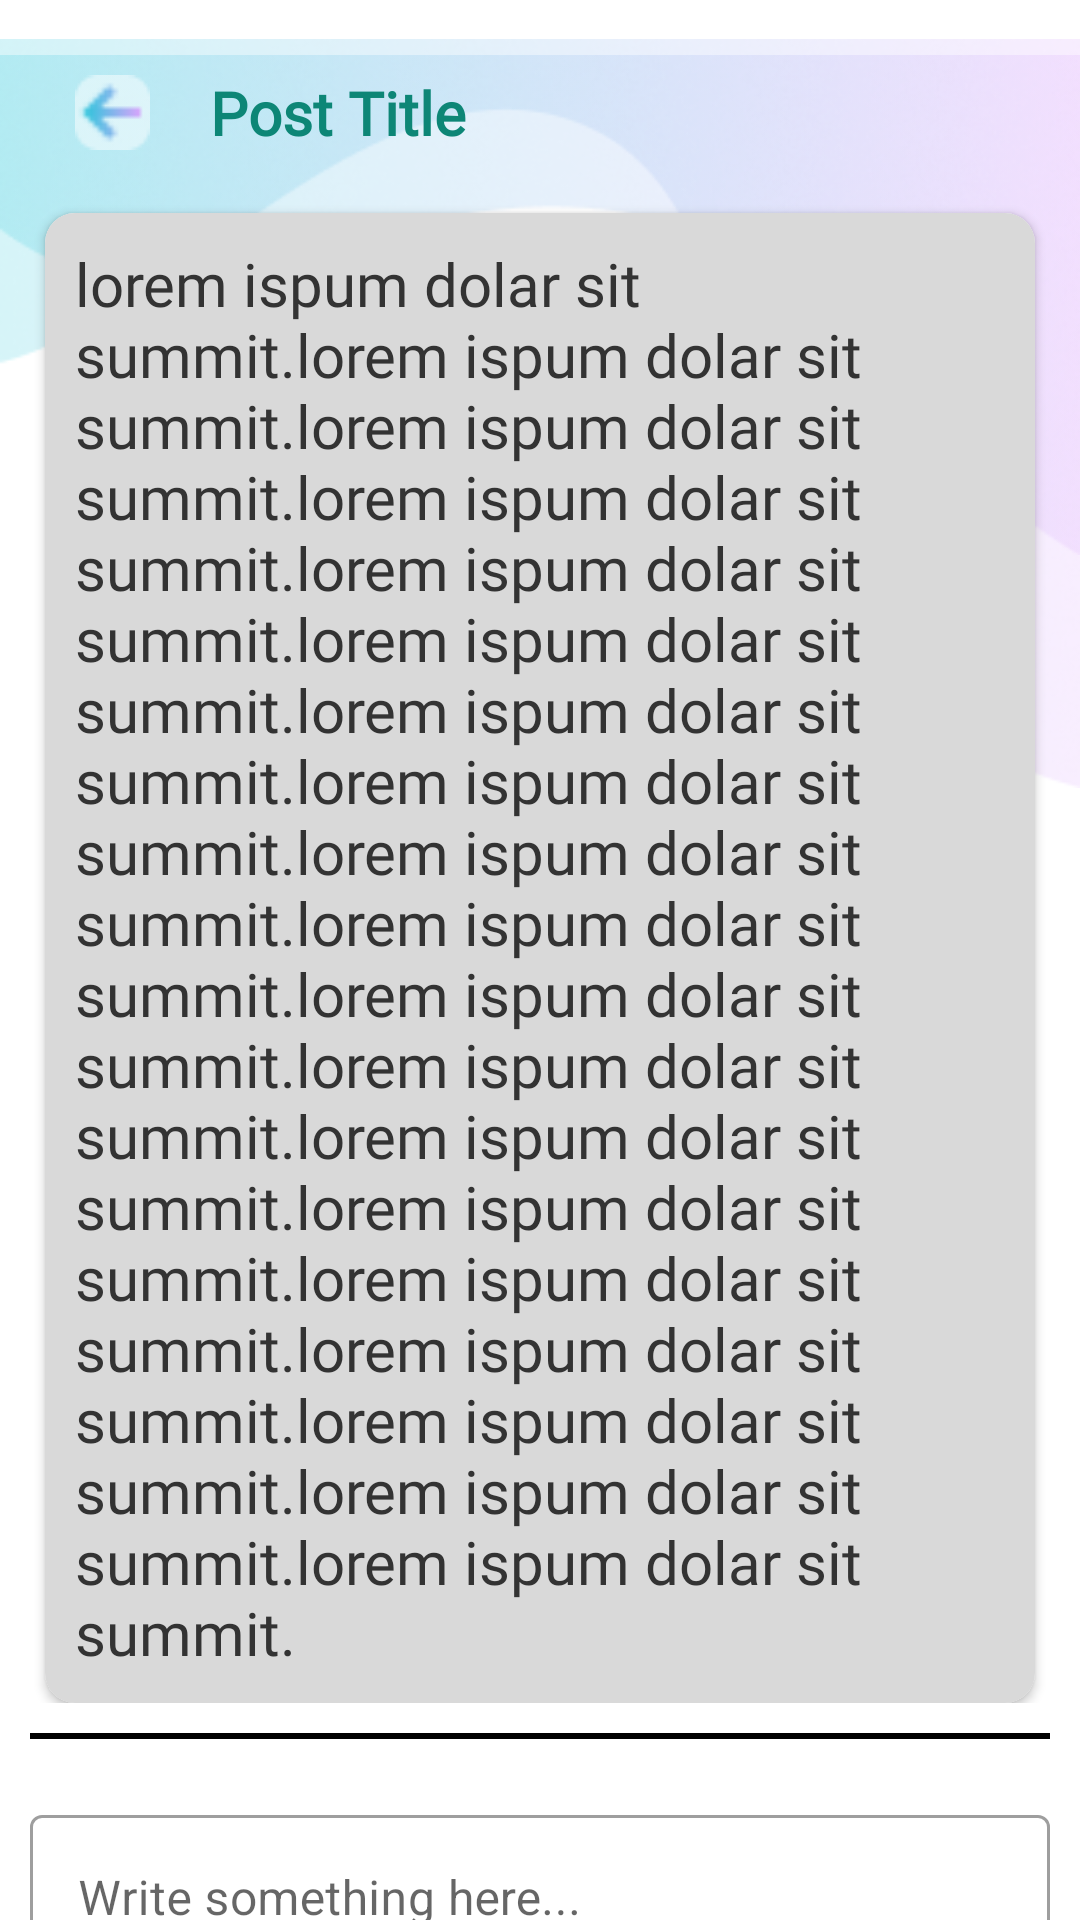

Reconstruct the res/layout file that produces this screen, plus the resources it refers to.
<!-- AndroidManifest.xml: application theme Theme.Seo_Expate_Bangladesh_task -->
<!-- res/layout/activity_post_deatils.xml -->
<?xml version="1.0" encoding="utf-8"?>
<androidx.core.widget.NestedScrollView xmlns:android="http://schemas.android.com/apk/res/android"
    xmlns:app="http://schemas.android.com/apk/res-auto"
    xmlns:tools="http://schemas.android.com/tools"
    android:layout_width="match_parent"
    android:layout_height="match_parent"
    tools:context=".View.UI.PostDeatilsActivity">

    <LinearLayout
        android:layout_width="match_parent"
        android:layout_height="match_parent"
        android:orientation="vertical">

        <androidx.constraintlayout.widget.ConstraintLayout
            android:layout_width="match_parent"
            android:layout_height="wrap_content">

            <ImageView
                android:id="@+id/imageView"
                android:layout_width="wrap_content"
                android:layout_height="wrap_content"
                app:layout_constraintEnd_toEndOf="parent"
                app:layout_constraintStart_toStartOf="parent"
                app:layout_constraintTop_toTopOf="parent"
                app:srcCompat="@drawable/home_bracground_1"
                tools:ignore="ContentDescription" />

            <ImageView
                android:id="@+id/imageView2"
                android:layout_width="wrap_content"
                android:layout_height="wrap_content"
                app:layout_constraintEnd_toEndOf="parent"
                app:layout_constraintStart_toStartOf="parent"
                app:layout_constraintTop_toTopOf="@+id/imageView"
                app:srcCompat="@drawable/home_bracground_2"
                tools:ignore="ContentDescription" />

            <ImageView
                android:id="@+id/back_button"
                android:layout_width="wrap_content"
                android:layout_height="wrap_content"
                android:layout_marginStart="25dp"
                android:layout_marginLeft="25dp"
                android:layout_marginTop="25dp"
                android:background="@drawable/arrow_left_background"
                app:layout_constraintStart_toStartOf="parent"
                app:layout_constraintTop_toTopOf="parent"
                app:srcCompat="@drawable/arrow_left" />

            <TextView
                android:id="@+id/post_title_id"
                android:layout_width="wrap_content"
                android:layout_height="wrap_content"
                android:layout_marginStart="20dp"
                android:layout_marginLeft="20dp"
                android:fontFamily="@font/roboto_slab"
                android:text="Post Title"
                android:textColor="#0D8676"
                android:textSize="20sp"
                android:textStyle="bold"
                app:layout_constraintBottom_toBottomOf="@+id/back_button"
                app:layout_constraintStart_toEndOf="@+id/back_button"
                app:layout_constraintTop_toTopOf="@+id/back_button" />

            <androidx.cardview.widget.CardView
                android:layout_width="match_parent"
                android:layout_height="wrap_content"
                android:layout_marginStart="15dp"
                android:layout_marginTop="20dp"
                android:layout_marginEnd="15dp"
                android:layout_marginBottom="20dp"
                android:padding="10dp"
                app:cardCornerRadius="10dp"
                app:layout_constraintTop_toBottomOf="@+id/post_title_id">

                <TextView
                    android:id="@+id/post_details_id"
                    android:layout_width="match_parent"
                    android:layout_height="wrap_content"
                    android:background="#D9D9D9"
                    android:fontFamily="@font/acme"
                    android:padding="10dp"
                    android:text="lorem ispum dolar sit summit.lorem ispum dolar sit summit.lorem ispum dolar sit summit.lorem ispum dolar sit summit.lorem ispum dolar sit summit.lorem ispum dolar sit summit.lorem ispum dolar sit summit.lorem ispum dolar sit summit.lorem ispum dolar sit summit.lorem ispum dolar sit summit.lorem ispum dolar sit summit.lorem ispum dolar sit summit.lorem ispum dolar sit summit.lorem ispum dolar sit summit.lorem ispum dolar sit summit.lorem ispum dolar sit summit.lorem ispum dolar sit summit.lorem ispum dolar sit summit.lorem ispum dolar sit summit."
                    android:textColor="#333333"
                    android:textSize="20sp" />

            </androidx.cardview.widget.CardView>
        </androidx.constraintlayout.widget.ConstraintLayout>

        <View
            android:layout_width="match_parent"
            android:layout_height="2dp"
            android:layout_margin="10dp"
            android:background="@color/black" />

        <androidx.recyclerview.widget.RecyclerView
            android:id="@+id/allCommentsRecycleView"
            android:layout_width="match_parent"
            android:layout_height="wrap_content" />

        <com.google.android.material.textfield.TextInputLayout
            style="@style/Widget.MaterialComponents.TextInputLayout.OutlinedBox"
            android:layout_width="match_parent"
            android:id="@+id/submitCommentInputLayout"
            android:layout_margin="10dp"
            app:endIconMode="custom"
            android:hint="Write something here..."
            app:endIconDrawable="@drawable/arrow_send"
            android:layout_height="wrap_content"
            tools:ignore="HardcodedText">

            <com.google.android.material.textfield.TextInputEditText
                android:id="@+id/textComment"
                android:layout_width="match_parent"
                android:layout_height="wrap_content" />

        </com.google.android.material.textfield.TextInputLayout>

    </LinearLayout>

</androidx.core.widget.NestedScrollView>
<!-- resources referenced by this layout -->
<resources>
  <!-- drawable arrow_left: png bitmap (drawable, 410 bytes) -->
  <!-- drawable arrow_left_background: png bitmap (drawable, 295 bytes) -->
  <!-- drawable home_bracground_1: png bitmap (drawable, 58155 bytes) -->
  <!-- drawable home_bracground_2: png bitmap (drawable, 42622 bytes) -->
  <style name="Theme.Seo_Expate_Bangladesh_task" parent="Theme.MaterialComponents.DayNight.NoActionBar">
          
          <item name="colorPrimary">@color/purple_500</item>
          <item name="colorPrimaryVariant">@color/purple_700</item>
          <item name="colorOnPrimary">@color/white</item>
          
          <item name="colorSecondary">@color/teal_200</item>
          <item name="colorSecondaryVariant">@color/teal_700</item>
          <item name="colorOnSecondary">@color/black</item>
          
          <item name="android:statusBarColor" tools:targetApi="21">?attr/colorPrimaryVariant</item>
          
      </style>
  <!-- not gathered from this repository: default colours our renderer supplied (Android Studio template values) -->
  <color name="purple_500">#FF6200EE</color>
  <color name="purple_700">#FF3700B3</color>
  <color name="teal_200">#FF03DAC5</color>
  <color name="teal_700">#FF018786</color>
  <color name="black">#FF000000</color>
  <color name="white">#FFFFFFFF</color>
</resources>
